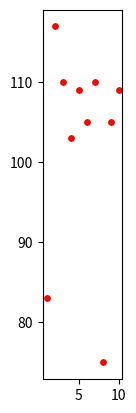

This chart was generated by the following Python code:
from statistics import mean
import numpy as np
from matplotlib import pyplot as plt
import math
plt.gca().set_aspect('equal', adjustable='box')

datalist = []
ASCII = "083,117,110,103,109,105,110,075,105,109,"
deliminator = ","

def updatelist(a,b):
  locallist = []
  comb = ""
  for i in range (len(a)):
    char = a[i]
    if char == b:
      locallist.append(comb)
      x = 1/4*(i+1)
      y = int(comb)
      plt.scatter(x, y, s=15, c='r')
      plt.pause(0.05)
      comb = ""
    else:
      comb = comb + char
  return locallist

datalist = updatelist(ASCII, deliminator)

print(datalist)

